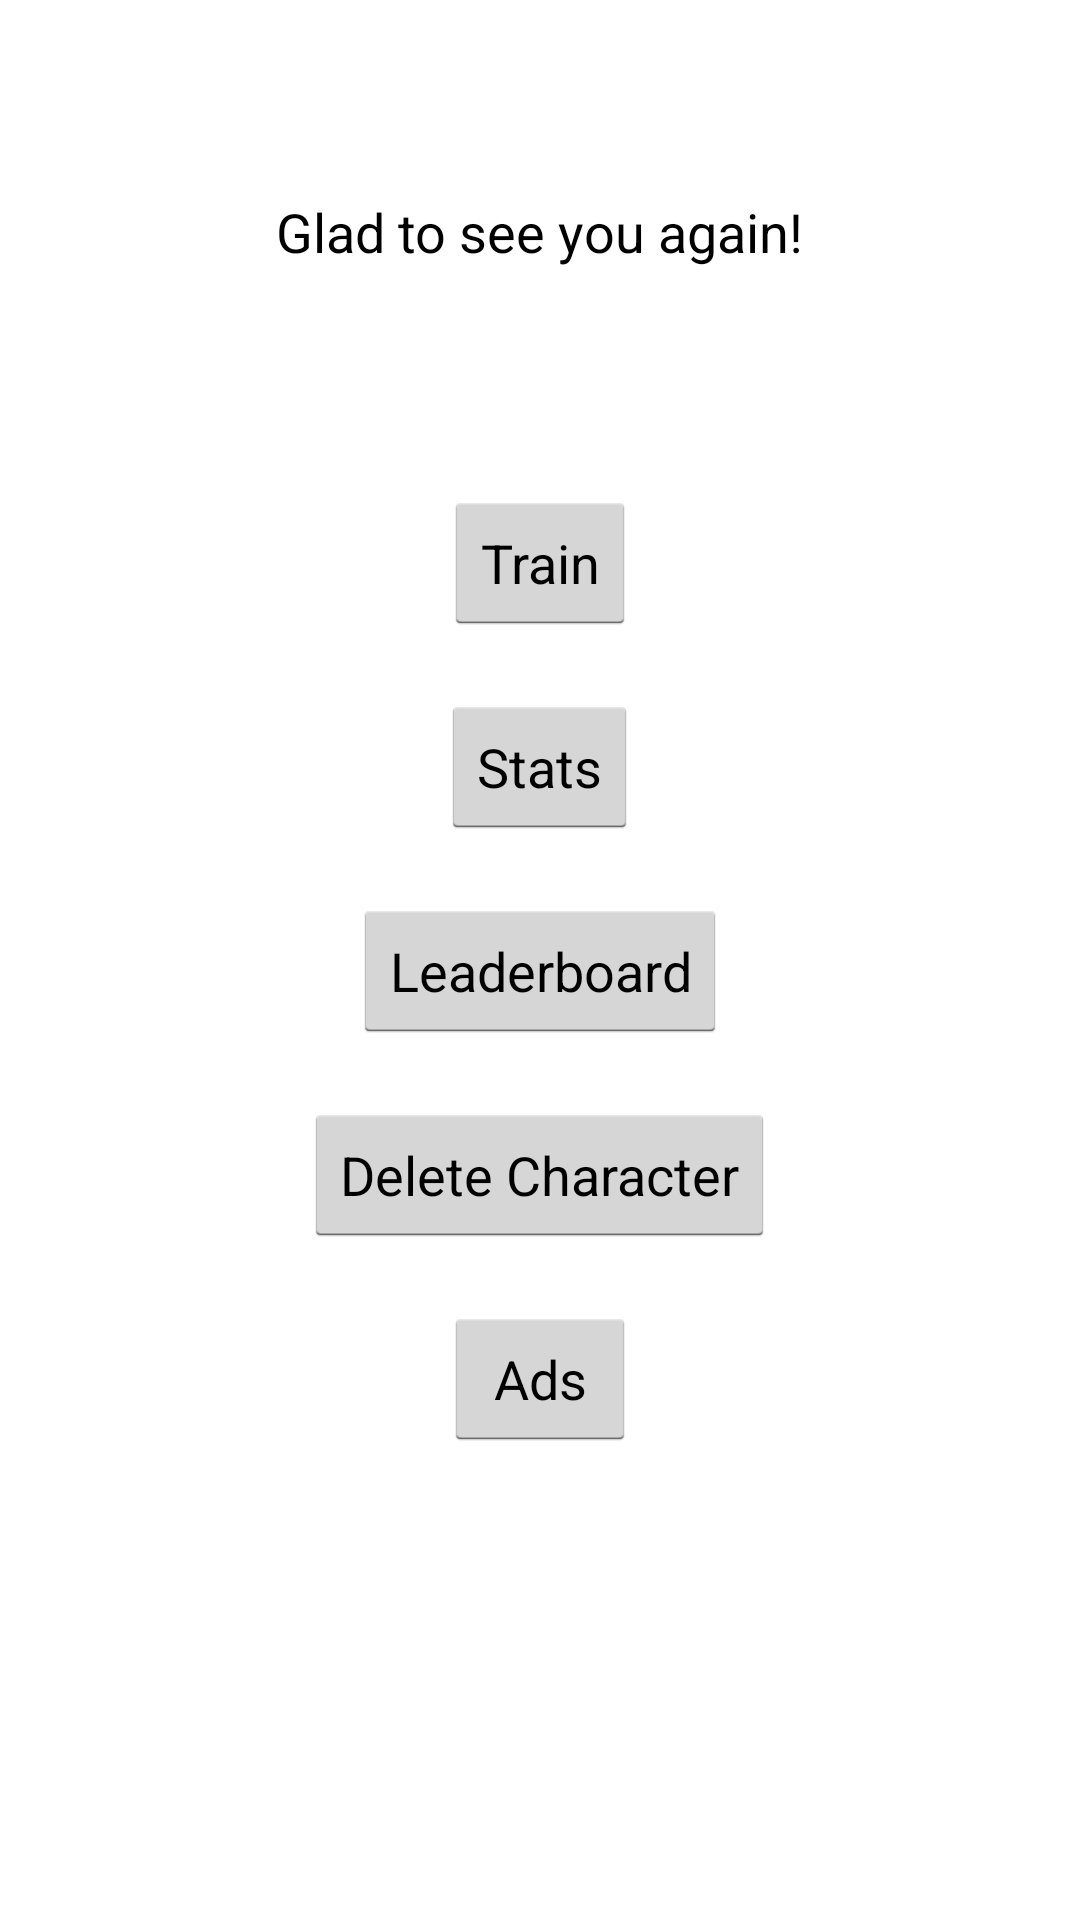

Here is an Android app screen rendered from its layout file. Give the layout XML and the strings, colors and styles it references.
<!-- AndroidManifest.xml: application theme Fullscreen -->
<!-- res/layout/activity_welcomechar.xml -->
<?xml version="1.0" encoding="utf-8"?>
<RelativeLayout xmlns:android="http://schemas.android.com/apk/res/android"
    xmlns:ads="http://schemas.android.com/apk/lib/com.google.ads" 
    android:layout_width="match_parent"
    android:id="@+id/rellay"
    android:layout_height="match_parent" >
    

    <Button
        android:id="@+id/train"
        android:layout_width="wrap_content"
        android:layout_height="wrap_content"
        android:layout_below="@+id/charName"
        android:layout_centerHorizontal="true"
        android:layout_marginBottom="20dp"
        android:layout_marginTop="50dp"
        android:onClick="train"
        android:text="@string/menu_train" />

    <Button
        android:id="@+id/stats"
        android:layout_width="wrap_content"
        android:layout_height="wrap_content"
        android:layout_below="@+id/train"
        android:layout_centerHorizontal="true"
        android:layout_marginBottom="20dp"
        android:onClick="stats"
        android:text="@string/menu_stats" />

    <Button
        android:id="@+id/deleteChar"
        android:layout_width="wrap_content"
        android:layout_height="wrap_content"
        android:layout_below="@+id/leaderboard"
        android:layout_centerHorizontal="true"
        android:layout_centerVertical="true"
        android:layout_marginBottom="20dp"
        android:onClick="deleteChar"
        android:text="@string/menu_deleteChar" />

    <TextView
        android:id="@+id/name"
        android:layout_width="wrap_content"
        android:layout_height="wrap_content"
        android:layout_alignParentTop="true"
        android:layout_centerHorizontal="true"
        android:layout_marginTop="65dp"
        android:text="@string/welcome_back"
        android:textAppearance="?android:attr/textAppearanceMedium" />

    <TextView
        android:id="@+id/charName"
        android:layout_width="wrap_content"
        android:layout_height="wrap_content"
        android:layout_below="@+id/name"
        android:layout_centerHorizontal="true"
        android:textAppearance="?android:attr/textAppearanceMedium" />

    <Button
        android:id="@+id/leaderboard"
        android:layout_width="wrap_content"
        android:layout_height="wrap_content"
        android:layout_below="@+id/stats"
        android:layout_centerHorizontal="true"
        android:layout_marginBottom="20dp"
        android:onClick="leaderboard"
        android:text="Leaderboard" />

    <Button
        android:id="@+id/ads"
        android:layout_width="wrap_content"
        android:layout_height="wrap_content"
        android:layout_below="@+id/deleteChar"
        android:layout_centerHorizontal="true"
        android:layout_marginBottom="20dp"
        android:onClick="ads"
        android:text="Ads" />

</RelativeLayout>
<!-- resources referenced by this layout -->
<resources>
  <string name="menu_deleteChar">Delete Character</string>
  <string name="menu_stats">Stats</string>
  <string name="menu_train">Train</string>
  <string name="welcome_back">Glad to see you again!</string>
  <style name="Fullscreen" parent="@android:style/Theme.Holo.Light">
          <item name="android:windowFullscreen">true</item>
      </style>
</resources>
